Run: headless pygame with SDL's dummy video driver; simulated clock (each Clock.tick advances the game by its frame time, no real sleeping); random seed 0; keys injected as events and as key.get_pressed() state; no mouse input.
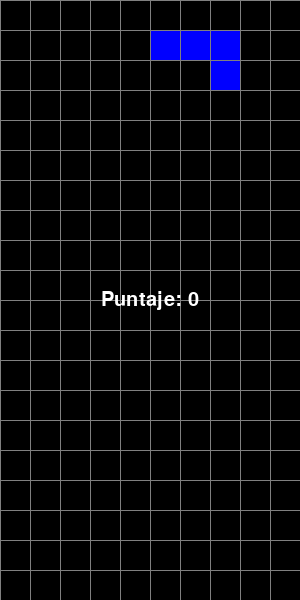
Frame 1 of 4 · flips 1–60 · no input
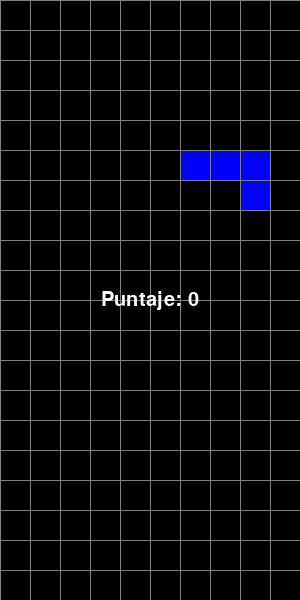
Frame 2 of 4 · flips 61–180 · tapped SPACE, RETURN · held RIGHT (→), D
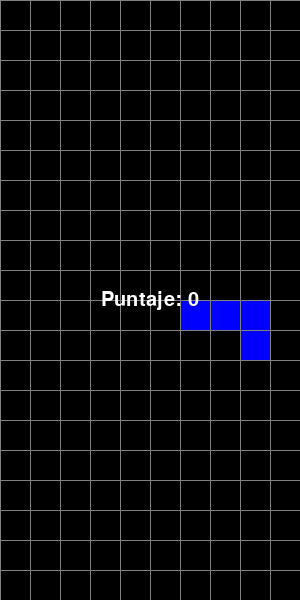
Frame 3 of 4 · flips 181–300 · held DOWN (↓), S
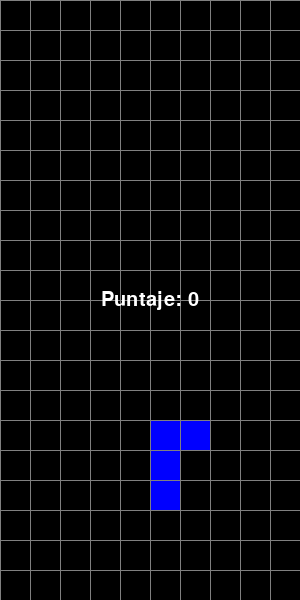
Frame 4 of 4 · flips 301–420 · held LEFT (←), A, UP (↑), W

The pygame program that drew these frames:

import pygame
import random

pygame.init()

# Configuración de pantalla y colores
ANCHO_PANTALLA, ALTURA_PANTALLA = 300, 600
TAMANO_BLOQUE = 30
ANCHO_DE_JUEGO, ALTO_DE_JUEGO = 10 * TAMANO_BLOQUE, 20 * TAMANO_BLOQUE
TOP_LEFT_X, TOP_LEFT_Y = (ANCHO_PANTALLA - ANCHO_DE_JUEGO) // 2, ALTURA_PANTALLA - ALTO_DE_JUEGO

# Colores para las piezas
COLORES = [(255, 165, 0), (0, 255, 255), (255, 0, 0), (0, 0, 255), (0, 255, 0), (128, 0, 255), (255, 255, 255)]  #CAMBIAR COLORES 

# Figuras de Tetris
PIEZAS = [
    # I
    [[[1, 1, 1, 1]], [[1], [1], [1], [1]]],
    
    # T
    [[[1, 1, 1], [0, 1, 0]], [[1, 0], [1, 1], [1, 0]], 
    [[0, 1, 0], [1, 1, 1]], [[0, 1], [1, 1], [0, 1]]],
    
    # Z
    [[[1, 1, 0], [0, 1, 1]], [[0, 1], [1, 1], [1, 0]]],
    
    # S
    [[[0, 1, 1], [1, 1, 0]], [[1, 0], [1, 1], [0, 1]]],
    
    # O
    [[[1, 1], [1, 1]]],
    
    # L
    [[[1, 1, 1], [1, 0, 0]], [[1, 0], [1, 0], [1, 1]], 
    [[0, 0, 1], [1, 1, 1]], [[1, 1], [0, 1], [0, 1]]],
    
    # J
    [[[1, 1, 1], [0, 0, 1]], [[1, 1], [1, 0], [1, 0]], 
    [[1, 0, 0], [1, 1, 1]], [[0, 1], [0, 1], [1, 1]]]
]


class Piece:
    def __init__(self, x, y, shape):
        self.x = x
        self.y = y
        self.shape = shape
        self.color = random.choice(COLORES)
        self.rotation = 0

def crear_grilla(posiciones_bloqueadas={}):
    grilla = [[(0, 0, 0) for _ in range(10)] for _ in range(20)]
    for y in range(len(grilla)):
        for x in range(len(grilla[y])):
            if (x, y) in posiciones_bloqueadas:
                grilla[y][x] = posiciones_bloqueadas[(x, y)]
    return grilla

def celdas_ocupadas_en_tablero(pieza):
    posiciones = []
    shape_format = pieza.shape[pieza.rotation % len(pieza.shape)]

    for y, row in enumerate(shape_format):
        for x, cell in enumerate(row):
            if cell == 1:
                posiciones.append((pieza.x + x, pieza.y + y))

    return posiciones

#verifica si una pieza puede colocarse en el tablero sin que choque con otras piezas ni salga de los límites
def espacio_valido_para_pieza(pieza, grilla):
    posicion_valida = [[(x, y) for x in range(10) if grilla[y][x] == (0, 0, 0)] for y in range(20)]
    posicion_valida = [x for sub in posicion_valida for x in sub]

    formatted = celdas_ocupadas_en_tablero(pieza)

    for pos in formatted:
        if pos not in posicion_valida:
            if pos[1] >= 0:
                return False
    return True

def chequear_game_over(positions):
    for pos in positions:
        x, y = pos
        if y < 1:
            return True
    return False

def generar_nueva_pieza():
    return Piece(5, 0, random.choice(PIEZAS))

def generar_texto_puntaje(text, size, color, surface):
    font = pygame.font.Font(None, size)
    label = font.render(text, 1, color)

    surface.blit(label, (
        TOP_LEFT_X + ANCHO_DE_JUEGO / 2 - (label.get_width() / 2),
        TOP_LEFT_Y + ALTO_DE_JUEGO / 2 - (label.get_height() / 2)
    ))

def dibujar_grilla(superficie, grilla):
    for y in range(len(grilla)):
        for x in range(len(grilla[y])):
            pygame.draw.rect(superficie, grilla[y][x],
                             (TOP_LEFT_X + x * TAMANO_BLOQUE, TOP_LEFT_Y + y * TAMANO_BLOQUE, TAMANO_BLOQUE, TAMANO_BLOQUE), 0)

    # Dibujar líneas de la cuadrícula
    for y in range(len(grilla)):
        pygame.draw.line(superficie, (128, 128, 128), (TOP_LEFT_X, TOP_LEFT_Y + y * TAMANO_BLOQUE),
                         (TOP_LEFT_X + ANCHO_DE_JUEGO, TOP_LEFT_Y + y * TAMANO_BLOQUE))
        for x in range(len(grilla[y])):
            pygame.draw.line(superficie, (128, 128, 128), (TOP_LEFT_X + x * TAMANO_BLOQUE, TOP_LEFT_Y),
                             (TOP_LEFT_X + x * TAMANO_BLOQUE, TOP_LEFT_Y + ALTO_DE_JUEGO))

def eliminar_linea_completa(grilla, locked):
    lineas_a_eliminar = 0
    for y in range(len(grilla)-1, -1, -1):  # Iterar desde abajo hacia arriba
        linea = grilla[y]
        if (0, 0, 0) not in linea:  # Si no hay bloques vacíos en la fila
            lineas_a_eliminar += 1
            # Eliminar las posiciones de la fila completa en `locked`
            for x in range(len(linea)):
                if (x, y) in locked:  # Verificar antes de eliminar
                    del locked[(x, y)]
            # Mover las filas superiores hacia abajo
            for pos in sorted(list(locked.keys()), key=lambda pos: pos[1], reverse=True):
                x, pos_y = pos
                if pos_y < y:  # Solo mover las filas por encima de la eliminada
                    nueva_posicion = (x, pos_y + 1)
                    locked[nueva_posicion] = locked.pop(pos)
    return lineas_a_eliminar

def renderizar_ventana_de_juego(superficie, grilla, puntaje=0):
    superficie.fill((0, 0, 0))
    dibujar_grilla(superficie, grilla)
    generar_texto_puntaje(f'Puntaje: {puntaje}', 30, (255, 255, 255), superficie)

def iniciar_juego():
    posiciones_bloqueadas = {}
    grilla = crear_grilla(posiciones_bloqueadas)
    cambio_de_pieza = False
    run = True
    pieza_actual = generar_nueva_pieza()
    pieza_siguiente = generar_nueva_pieza()
    reloj = pygame.time.Clock()
    tiempo_de_caida_de_pieza = 0
    puntaje = 0
    velocidad_de_caida_de_pieza = 0.5

    while run:
        grilla = crear_grilla(posiciones_bloqueadas)
        tiempo_de_caida_de_pieza += reloj.get_rawtime()
        reloj.tick()

        # Velocidad de caída
        if tiempo_de_caida_de_pieza / 1000 >= velocidad_de_caida_de_pieza:
            tiempo_de_caida_de_pieza = 0
            pieza_actual.y += 1
            if not espacio_valido_para_pieza(pieza_actual, grilla) and pieza_actual.y > 0:
                pieza_actual.y -= 1
                cambio_de_pieza = True

        for event in pygame.event.get():
            if event.type == pygame.QUIT:
                run = False
                pygame.display.quit()
                quit()

            if event.type == pygame.KEYDOWN:
                if event.key == pygame.K_LEFT:
                    pieza_actual.x -= 1
                if not espacio_valido_para_pieza(pieza_actual, grilla):
                        pieza_actual.x += 1
                if event.key == pygame.K_RIGHT:
                    pieza_actual.x += 1
                    if not espacio_valido_para_pieza(pieza_actual, grilla):
                        pieza_actual.x -= 1
                if event.key == pygame.K_DOWN:
                    pieza_actual.y += 1
                    if not espacio_valido_para_pieza(pieza_actual, grilla):
                        pieza_actual.y -= 1
                if event.key == pygame.K_UP:
                    pieza_actual.rotation = (pieza_actual.rotation + 1) % len(pieza_actual.shape)
                    if not espacio_valido_para_pieza(pieza_actual, grilla):
                        pieza_actual.rotation = (pieza_actual.rotation - 1) % len(pieza_actual.shape)

        shape_pos = celdas_ocupadas_en_tablero(pieza_actual)

        for x, y in shape_pos:
            if y > -1:
                grilla[y][x] = pieza_actual.color

        if cambio_de_pieza:
            for pos in shape_pos:
                p = (pos[0], pos[1])
                posiciones_bloqueadas[p] = pieza_actual.color
            pieza_actual = pieza_siguiente
            pieza_siguiente = generar_nueva_pieza()
            cambio_de_pieza = False
            puntaje += eliminar_linea_completa(grilla, posiciones_bloqueadas) * 10

        renderizar_ventana_de_juego(pantalla, grilla, puntaje)
        pygame.display.update()

        if chequear_game_over(posiciones_bloqueadas):
            run = False

    generar_texto_puntaje("Game-Over", 40, (255, 255, 255), pantalla)
    pygame.display.update()
    pygame.time.delay(2000)

pantalla = pygame.display.set_mode((ANCHO_PANTALLA, ALTURA_PANTALLA))
pygame.display.set_caption('Tetris para Vicky')


iniciar_juego()
